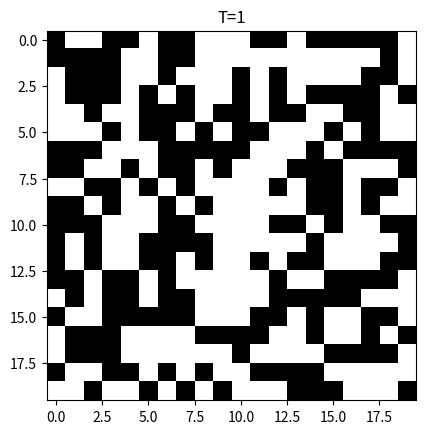

Source code (Python): (Note: this script raises an exception after producing the figure.)
# -*- coding: utf-8 -*-
"""
Created on Fri Dec  4 19:46:26 2020

[redacted]
"""

import numpy as np
from random import random, randrange
from matplotlib import pyplot as plt


def energyfunction(J_, dipoles):
    """ function to calculate energy """
    energy_row = -J_*np.sum(dipoles[0:-1, :]*dipoles[1:, :])
    energy_col = -J_*np.sum(dipoles[:, 0:-1]*dipoles[:, 1:])
    return energy_row + energy_col


def acceptance(Enew, E, T):
    """ Function for acceptance probability; to be completed """
    # Do stuff here
    return random() < np.exp((E-Enew)/(T*kB))  # result is True of False


# define constants
kB = 1.0
T = 1
J = 1.0
l = 20
#num_dipoles = l**2
N = 100000

# generate array of dipoles and initialize diagnostic quantities
dipoles = np.ones((l, l), int)  # hint: this will not work
for i in range(l):
    for j in range(l):
        dipoles[i, j] = randrange(0, 2)
        if dipoles[i, j] == 0:
            dipoles[i, j] = -1

energy = []  # empty list; to add to it, use energy.append(value)
magnet = []  # empty list; to add to it, use magnet.append(value)

E = energyfunction(J, dipoles)
energy.append(E)
magnet.append(np.sum(dipoles))


print(dipoles)
#'''
plt.figure()
plt.imshow(dipoles, cmap = 'binary')
plt.title('T=%i'%T)
plt.show()
#'''
#%%
for i in range(N):
    picked_x = randrange(l)  # choose a victim
    picked_y = randrange(l)
    dipoles[picked_x, picked_y] *= -1  # propose to flip the victim
    Enew = energyfunction(J, dipoles)  # compute Energy of proposed new state

    # calculate acceptance probability
    if acceptance(Enew, E, T):
        E = Enew
    else:
        dipoles[picked_x, picked_y] *= -1
    
    # store energy and magnetization
    energy.append(E)
    magnet.append(np.sum(dipoles))
    '''
    if i%1000 == 0:
        plt.figure()
        plt.imshow(dipoles, cmap = 'binary')
        plt.title('T=%i'%T)
        plt.axis('off')
        #plt.show()
        plt.savefig('anime/T=1_%i.png' % i)
    '''
    
    

#dipoles_plot = dipoles.reshape(l, l)
plt.figure()
plt.imshow(dipoles, cmap = 'binary')
plt.title('T=%i'%T)
plt.axis('off')
plt.savefig('anime/T=1_final.png')
plt.show()

plt.figure(figsize = (8, 6))
plt.plot(magnet, '-', linewidth = 1)
plt.title('Q2, Total magnitization with T=%i'%T)
plt.xlabel('Number of iterations')
plt.ylabel('$M$ Total magnitization')
plt.show()

plt.figure(figsize = (8, 6))
plt.plot(energy, '-', linewidth = 1)
plt.title('Q2, Total Energy with T=%i'%T)
plt.xlabel('Number of iterations')
plt.ylabel('$E$ Total energy')
plt.show()
# plot energy, magnetization
